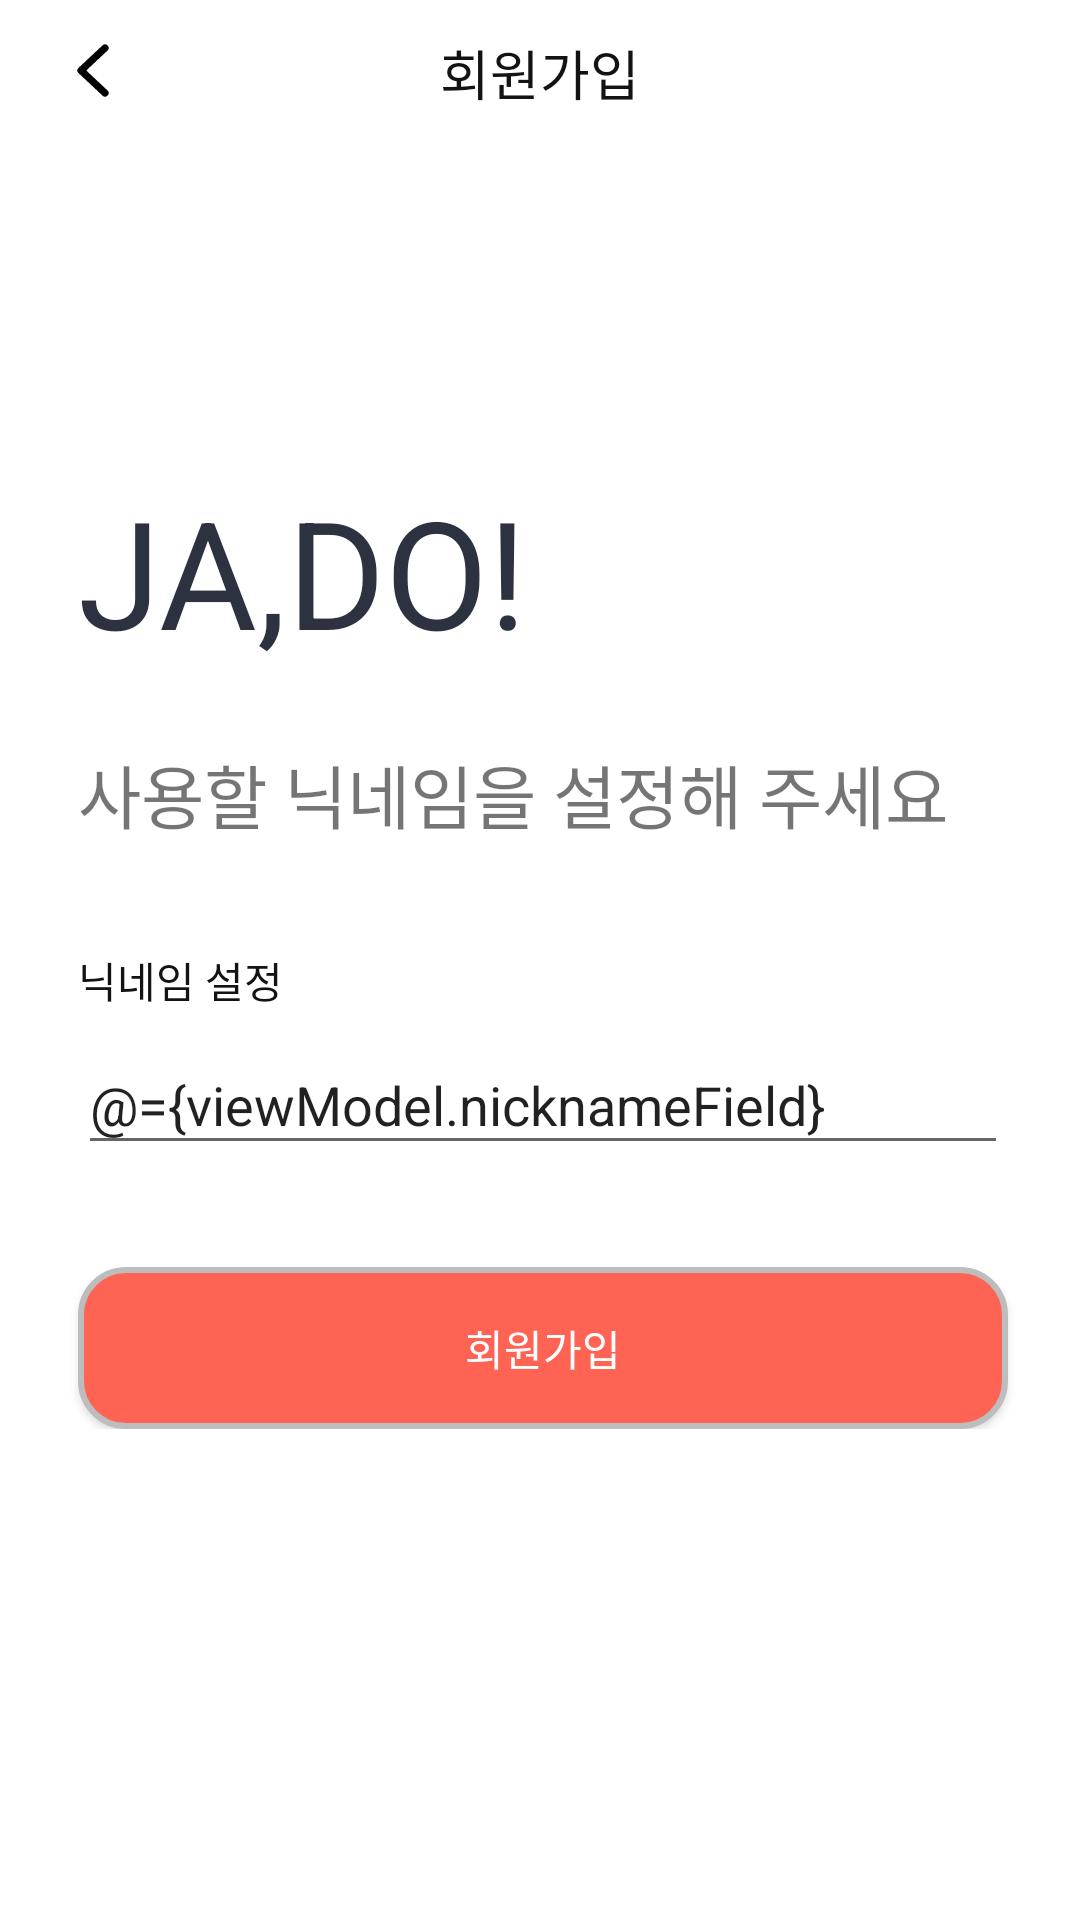

Write the Android layout XML for this screen, with the resource values it uses.
<!-- AndroidManifest.xml: application theme AppTheme -->
<!-- res/layout/activity_nickname.xml -->
<?xml version="1.0" encoding="utf-8"?>
<layout xmlns:android="http://schemas.android.com/apk/res/android"
    xmlns:app="http://schemas.android.com/apk/res-auto"
    xmlns:tools="http://schemas.android.com/tools">

    <data>

        <variable
            name="activity"
            type="com.mashup.fourten.ui.nickname.NicknameActivity" />

        <variable
            name="viewModel"
            type="com.mashup.fourten.ui.nickname.NicknameViewModel" />
    </data>

    <androidx.constraintlayout.widget.ConstraintLayout
        android:layout_width="match_parent"
        android:layout_height="match_parent"
        android:background="#FFFFFF">


        <androidx.constraintlayout.widget.ConstraintLayout
            android:id="@+id/toolbarContainer"
            android:layout_width="match_parent"
            android:layout_height="48dp"
            app:layout_constraintEnd_toEndOf="parent"
            app:layout_constraintStart_toStartOf="parent"
            app:layout_constraintTop_toTopOf="parent">

            <TextView
                android:id="@+id/tvTitle"
                android:layout_width="wrap_content"
                android:layout_height="wrap_content"
                android:text="회원가입"
                android:textColor="@color/black"
                android:textSize="18sp"
                app:layout_constraintBottom_toBottomOf="parent"
                app:layout_constraintEnd_toEndOf="parent"
                app:layout_constraintStart_toStartOf="parent"
                app:layout_constraintTop_toTopOf="parent" />

            <ImageView
                android:id="@+id/btnBack"
                android:layout_width="wrap_content"
                android:layout_height="wrap_content"
                android:layout_marginStart="12dp"
                android:onClick="@{(v) -> activity.finish()}"
                app:layout_constraintBottom_toBottomOf="parent"
                app:layout_constraintStart_toStartOf="parent"
                app:layout_constraintTop_toTopOf="parent"
                app:srcCompat="@drawable/ic_btn_back" />

        </androidx.constraintlayout.widget.ConstraintLayout>

        <androidx.constraintlayout.widget.ConstraintLayout
            android:layout_width="match_parent"
            android:layout_height="wrap_content"
            app:layout_constraintBottom_toBottomOf="parent"
            app:layout_constraintTop_toBottomOf="@id/toolbarContainer"
            app:layout_constraintVertical_bias="0.4"
            tools:layout_editor_absoluteX="0dp">

            <TextView
                android:id="@+id/tvAppName"
                android:layout_width="wrap_content"
                android:layout_height="wrap_content"
                android:layout_marginStart="26dp"
                android:text="JA,DO!"
                android:textColor="@color/JADO"
                android:textSize="50sp"
                app:layout_constraintStart_toStartOf="parent"
                app:layout_constraintTop_toTopOf="parent" />

            <TextView
                android:id="@+id/tvGuideNickName"
                android:layout_width="wrap_content"
                android:layout_height="wrap_content"
                android:layout_marginTop="24dp"
                android:text="사용할 닉네임을 설정해 주세요"
                android:textSize="23sp"
                app:layout_constraintStart_toStartOf="@id/tvAppName"
                app:layout_constraintTop_toBottomOf="@id/tvAppName"
                app:lineHeight="32dp" />

            <TextView
                android:id="@+id/tvNickName"
                android:layout_width="wrap_content"
                android:layout_height="wrap_content"
                android:layout_marginTop="35dp"
                android:text="닉네임 설정"
                android:textColor="@color/black"
                app:layout_constraintStart_toStartOf="@id/tvAppName"
                app:layout_constraintTop_toBottomOf="@id/tvGuideNickName" />

            <EditText
                android:id="@+id/editTextPersonName"
                android:layout_width="0dp"
                android:layout_height="wrap_content"
                android:layout_marginTop="8dp"
                android:layout_marginEnd="24dp"
                android:ems="10"
                android:hint="원하는 닉네임을 입력해주세요"
                android:inputType="textPersonName"
                android:text="@={viewModel.nicknameField}"
                app:layout_constraintEnd_toEndOf="parent"
                app:layout_constraintStart_toStartOf="@id/tvAppName"
                app:layout_constraintTop_toBottomOf="@id/tvNickName" />

            <Button
                android:id="@+id/btnSignUp"
                android:layout_width="0dp"
                android:layout_height="54dp"
                android:layout_marginTop="34dp"
                android:layout_marginEnd="24dp"
                android:background="@drawable/sign_up_button"
                android:onClick="@{(v) -> viewModel.signUp()}"
                android:text="회원가입"
                android:textColor="#FFFFFF"
                app:layout_constraintEnd_toEndOf="parent"
                app:layout_constraintStart_toStartOf="@id/tvAppName"
                app:layout_constraintTop_toBottomOf="@id/editTextPersonName" />

        </androidx.constraintlayout.widget.ConstraintLayout>

    </androidx.constraintlayout.widget.ConstraintLayout>
</layout>
<!-- resources referenced by this layout -->
<resources>
  <color name="JADO">#2d3241</color>
  <color name="black">#131313</color>
  <!-- drawable ic_btn_back (drawable) -->
  <vector xmlns:android="http://schemas.android.com/apk/res/android"
      android:width="40dp"
      android:height="40dp"
      android:viewportWidth="40"
      android:viewportHeight="40">
    <path
        android:pathData="M23,12L15,19.5 23,27"
        android:strokeLineJoin="round"
        android:strokeWidth="2.4"
        android:fillColor="#00000000"
        android:strokeColor="#000"
        android:fillType="evenOdd"
        android:strokeLineCap="round"/>
  </vector>
  <!-- drawable sign_up_button (drawable) -->
  <?xml version="1.0" encoding="utf-8"?>
  <shape xmlns:android="http://schemas.android.com/apk/res/android"
      android:shape="rectangle" android:padding = "10dp">
      <solid android:color="#ff6354"></solid>
      <corners
          android:bottomLeftRadius="15dp"
          android:bottomRightRadius="15dp"
          android:topLeftRadius="15dp"
          android:topRightRadius="15dp"></corners>
      <stroke android:width="2dp"
          android:color="#BDBDBD"></stroke>
  </shape>
  <style name="AppTheme" parent="Theme.AppCompat.Light.NoActionBar">
          
          <item name="colorPrimary">@color/colorPrimary</item>
          <item name="colorPrimaryDark">@color/colorPrimaryDark</item>
          <item name="colorAccent">@color/colorAccent</item>
      </style>
      //habitMake
  <color name="colorPrimary">#6200EE</color>
  <color name="colorPrimaryDark">#3700B3</color>
  <color name="colorAccent">#03DAC5</color>
</resources>
